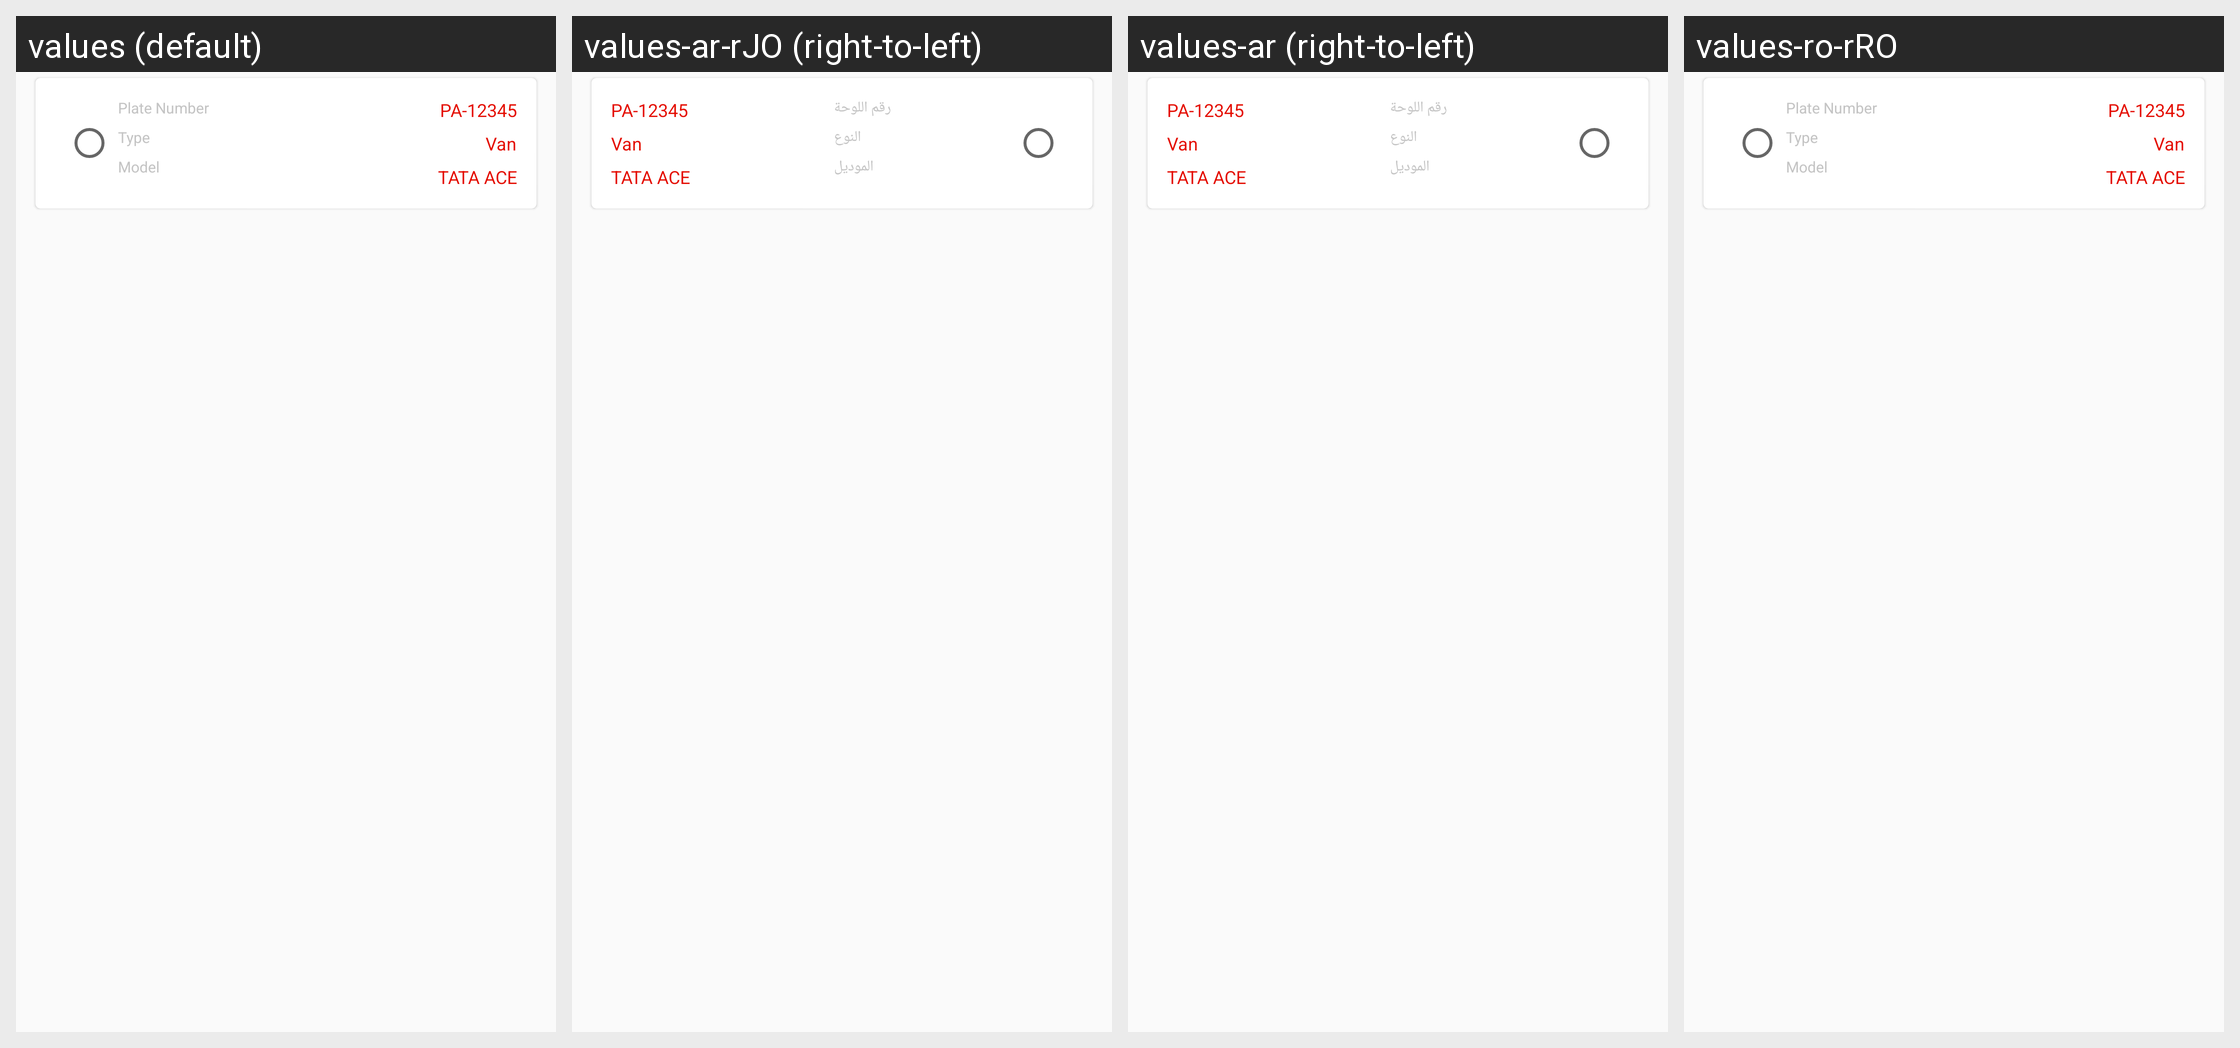

Translations of the strings shown on this Android screen, per locale in the grid:
Android screen res/layout/single_select_vechicle.xml rendered under 4 locales, left to right: values (default), values-ar-rJO (right-to-left), values-ar (right-to-left), values-ro-rRO. Device: Nexus 5 (rendered at 1080×1920; each locale shown at half size, 540×960, under a caption strip naming it); theme AppTheme.
Strings drawn on this screen, with the default value and each locale's value (text and hints the layout hard-codes, and strings that could not be matched under every locale, appear in the picture but are not listed):

plateno_vl
  values: Plate Number
  values-ar-rJO: رقم اللوحة
  values-ar: رقم اللوحة
  values-ro-rRO: Plate Number

type_vl
  values: Type
  values-ar-rJO: النوع
  values-ar: النوع
  values-ro-rRO: Type

model_vl
  values: Model
  values-ar-rJO: الموديل
  values-ar: الموديل
  values-ro-rRO: Model
